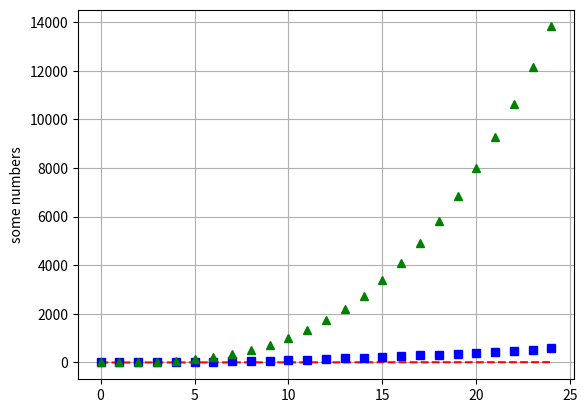

The matplotlib source for this figure:
# -*- coding: utf-8 -*-
"""
Created on Wed Apr 29 16:17:58 2020

@author: legomate
"""

import matplotlib.pyplot as plt
import numpy as np

# evenly sampled time at 200ms intervals
x = np.arange(0, 25, 1)

# red dashes, blue squares and green triangles
plt.plot(x, x/2, 'r--', x, x**2, 'bs', x, x**3, 'g^')
plt.show()

plt.ylabel('some numbers')
plt.grid(True)


